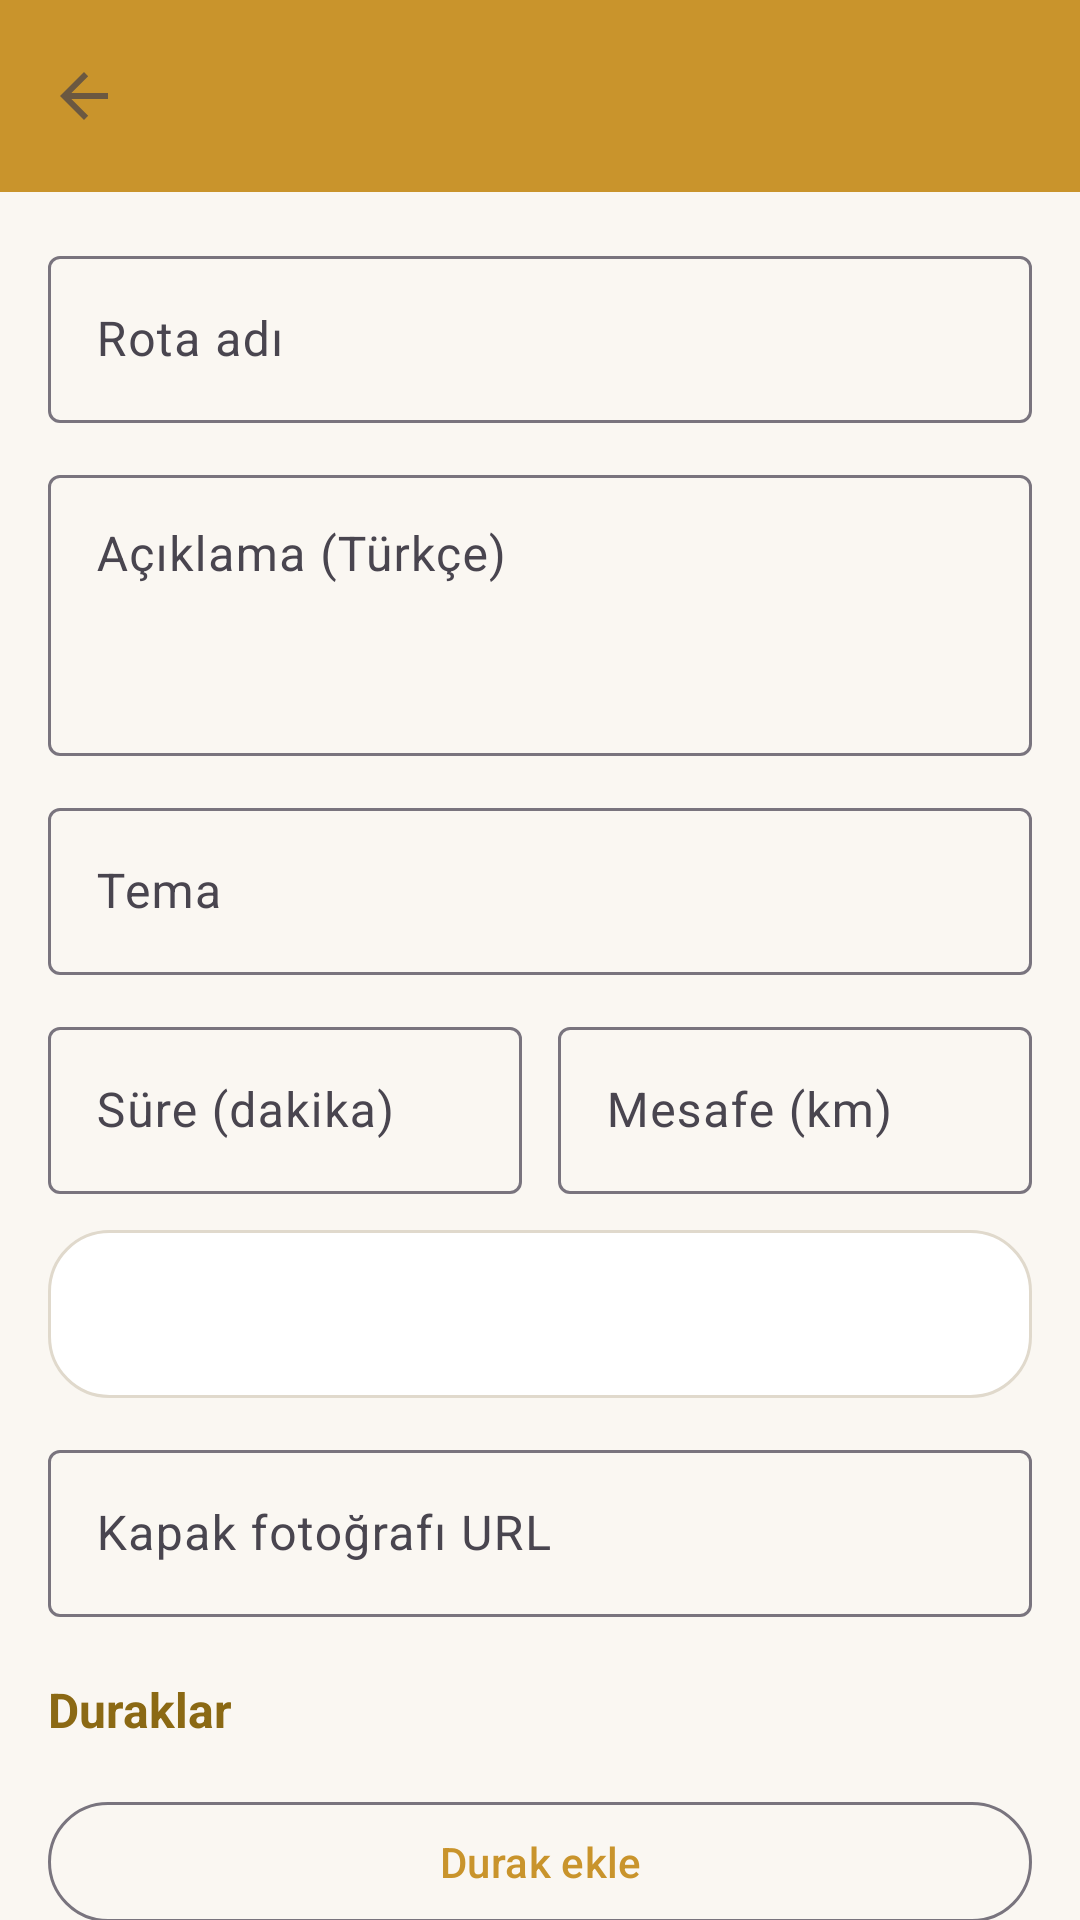

Layout XML and referenced resources for this Android screen:
<!-- AndroidManifest.xml: application theme Theme.SakaryaMiras -->
<!-- res/layout/activity_admin_route_form.xml -->
<?xml version="1.0" encoding="utf-8"?>
<androidx.coordinatorlayout.widget.CoordinatorLayout xmlns:android="http://schemas.android.com/apk/res/android"
    xmlns:app="http://schemas.android.com/apk/res-auto"
    android:layout_width="match_parent"
    android:layout_height="match_parent"
    android:background="@color/brand_background"
    android:fitsSystemWindows="true">

    <com.google.android.material.appbar.AppBarLayout
        android:layout_width="match_parent"
        android:layout_height="wrap_content">

        <com.google.android.material.appbar.MaterialToolbar
            android:id="@+id/toolbar"
            android:layout_width="match_parent"
            android:layout_height="?attr/actionBarSize"
            android:background="@color/brand_primary"
            app:navigationIcon="?attr/homeAsUpIndicator"
            app:title=""
            app:titleTextColor="@color/white" />
    </com.google.android.material.appbar.AppBarLayout>

    <androidx.core.widget.NestedScrollView
        android:layout_width="match_parent"
        android:layout_height="match_parent"
        android:clipToPadding="false"
        app:layout_behavior="@string/appbar_scrolling_view_behavior">

        <LinearLayout
            android:layout_width="match_parent"
            android:layout_height="wrap_content"
            android:orientation="vertical"
            android:paddingHorizontal="16dp"
            android:paddingTop="16dp"
            android:paddingBottom="64dp">

            <com.google.android.material.textfield.TextInputLayout
                android:layout_width="match_parent"
                android:layout_height="wrap_content"
                android:hint="@string/form_route_name"
                app:boxBackgroundMode="outline">

                <com.google.android.material.textfield.TextInputEditText
                    android:id="@+id/input_name"
                    android:layout_width="match_parent"
                    android:layout_height="wrap_content"
                    android:inputType="textCapWords" />
            </com.google.android.material.textfield.TextInputLayout>

            <com.google.android.material.textfield.TextInputLayout
                android:layout_width="match_parent"
                android:layout_height="wrap_content"
                android:layout_marginTop="12dp"
                android:hint="@string/form_description"
                app:boxBackgroundMode="outline">

                <com.google.android.material.textfield.TextInputEditText
                    android:id="@+id/input_description"
                    android:layout_width="match_parent"
                    android:layout_height="wrap_content"
                    android:gravity="top"
                    android:inputType="textMultiLine"
                    android:minLines="3" />
            </com.google.android.material.textfield.TextInputLayout>

            <com.google.android.material.textfield.TextInputLayout
                android:layout_width="match_parent"
                android:layout_height="wrap_content"
                android:layout_marginTop="12dp"
                android:hint="@string/form_route_theme"
                app:boxBackgroundMode="outline">

                <com.google.android.material.textfield.TextInputEditText
                    android:id="@+id/input_theme"
                    android:layout_width="match_parent"
                    android:layout_height="wrap_content"
                    android:inputType="text" />
            </com.google.android.material.textfield.TextInputLayout>

            <LinearLayout
                android:layout_width="match_parent"
                android:layout_height="wrap_content"
                android:layout_marginTop="12dp"
                android:orientation="horizontal">

                <com.google.android.material.textfield.TextInputLayout
                    android:layout_width="0dp"
                    android:layout_height="wrap_content"
                    android:layout_marginEnd="6dp"
                    android:layout_weight="1"
                    android:hint="@string/form_route_duration"
                    app:boxBackgroundMode="outline">

                    <com.google.android.material.textfield.TextInputEditText
                        android:id="@+id/input_duration"
                        android:layout_width="match_parent"
                        android:layout_height="wrap_content"
                        android:inputType="number" />
                </com.google.android.material.textfield.TextInputLayout>

                <com.google.android.material.textfield.TextInputLayout
                    android:layout_width="0dp"
                    android:layout_height="wrap_content"
                    android:layout_marginStart="6dp"
                    android:layout_weight="1"
                    android:hint="@string/form_route_distance"
                    app:boxBackgroundMode="outline">

                    <com.google.android.material.textfield.TextInputEditText
                        android:id="@+id/input_distance"
                        android:layout_width="match_parent"
                        android:layout_height="wrap_content"
                        android:inputType="numberDecimal" />
                </com.google.android.material.textfield.TextInputLayout>
            </LinearLayout>

            <Spinner
                android:id="@+id/spinner_difficulty"
                android:layout_width="match_parent"
                android:layout_height="56dp"
                android:layout_marginTop="12dp"
                android:background="@drawable/bg_filter_chip" />

            <com.google.android.material.textfield.TextInputLayout
                android:layout_width="match_parent"
                android:layout_height="wrap_content"
                android:layout_marginTop="12dp"
                android:hint="@string/form_route_cover_url"
                app:boxBackgroundMode="outline">

                <com.google.android.material.textfield.TextInputEditText
                    android:id="@+id/input_cover_url"
                    android:layout_width="match_parent"
                    android:layout_height="wrap_content"
                    android:inputType="textUri" />
            </com.google.android.material.textfield.TextInputLayout>

            <TextView
                android:layout_width="match_parent"
                android:layout_height="wrap_content"
                android:layout_marginTop="20dp"
                android:text="@string/form_route_stops"
                android:textColor="@color/brand_primary_dark"
                android:textSize="16sp"
                android:textStyle="bold" />

            <LinearLayout
                android:id="@+id/stops_container"
                android:layout_width="match_parent"
                android:layout_height="wrap_content"
                android:layout_marginTop="8dp"
                android:orientation="vertical" />

            <com.google.android.material.button.MaterialButton
                android:id="@+id/btn_add_stop"
                style="@style/Widget.Material3.Button.OutlinedButton"
                android:layout_width="match_parent"
                android:layout_height="wrap_content"
                android:layout_marginTop="8dp"
                android:text="@string/form_add_stop" />

            <com.google.android.material.button.MaterialButton
                android:id="@+id/btn_save"
                android:layout_width="match_parent"
                android:layout_height="56dp"
                android:layout_marginTop="24dp"
                android:text="@string/save"
                android:textSize="16sp" />

            <ProgressBar
                android:id="@+id/save_progress"
                android:layout_width="wrap_content"
                android:layout_height="wrap_content"
                android:layout_gravity="center_horizontal"
                android:layout_marginTop="16dp"
                android:indeterminateTint="@color/brand_primary"
                android:visibility="gone" />
        </LinearLayout>
    </androidx.core.widget.NestedScrollView>

</androidx.coordinatorlayout.widget.CoordinatorLayout>
<!-- resources referenced by this layout -->
<resources>
  <color name="brand_background">#FAF7F2</color>
  <color name="brand_primary">#C9942C</color>
  <color name="brand_primary_dark">#8B6914</color>
  <color name="white">#FFFFFFFF</color>
  <!-- drawable bg_filter_chip (drawable) -->
  <?xml version="1.0" encoding="utf-8"?>
  <selector xmlns:android="http://schemas.android.com/apk/res/android">
      <item android:state_selected="true">
          <shape android:shape="rectangle">
              <solid android:color="@color/brand_primary" />
              <corners android:radius="20dp" />
          </shape>
      </item>
      <item>
          <shape android:shape="rectangle">
              <solid android:color="@color/brand_surface" />
              <stroke android:width="1dp" android:color="@color/brand_divider" />
              <corners android:radius="20dp" />
          </shape>
      </item>
  </selector>
  <string name="form_add_stop">Durak ekle</string>
  <string name="form_description">Açıklama (Türkçe)</string>
  <string name="form_route_cover_url">Kapak fotoğrafı URL</string>
  <string name="form_route_distance">Mesafe (km)</string>
  <string name="form_route_duration">Süre (dakika)</string>
  <string name="form_route_name">Rota adı</string>
  <string name="form_route_stops">Duraklar</string>
  <string name="form_route_theme">Tema</string>
  <string name="save">Kaydet</string>
  <style name="Theme.SakaryaMiras" parent="Base.Theme.SakaryaMiras" />
  <color name="brand_surface">#FFFFFF</color>
  <color name="brand_divider">#E0D9CC</color>
  <style name="Base.Theme.SakaryaMiras" parent="Theme.Material3.DayNight.NoActionBar">
          <item name="colorPrimary">@color/brand_primary</item>
          <item name="colorPrimaryVariant">@color/brand_primary_dark</item>
          <item name="colorOnPrimary">@color/white</item>
          <item name="colorSecondary">@color/brand_accent</item>
          <item name="colorOnSecondary">@color/white</item>
          <item name="android:colorBackground">@color/brand_background</item>
          <item name="colorSurface">@color/brand_surface</item>
          <item name="android:textColorPrimary">@color/brand_text</item>
          <item name="android:textColorSecondary">@color/brand_text_secondary</item>
          <item name="android:statusBarColor">@color/brand_primary_dark</item>
      </style>
  <color name="brand_accent">#1F6B7A</color>
  <color name="brand_text">#3D2E1A</color>
  <color name="brand_text_secondary">#6B5841</color>
</resources>
